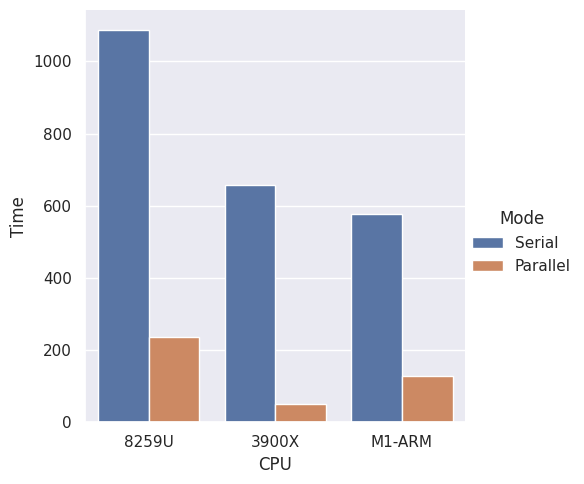

Generate this figure with matplotlib:
#!/usr/bin/env python3
# -*- coding: utf-8 -*-

#plot geometric mean for 
# fslmaths 4drest  -Tmean -mul -1 -add 4drest temp
# fslmaths 4drest  -bptf 77 8.68 temp
# fslmaths 4drest -s 2.548 temp
# fslmaths 3dt1  -kernel boxv 7 -dilM temp

import pandas as pd
import seaborn as sns
import matplotlib.pyplot as plt
#MacBook i5-8259U
#Ubuntu 3900X
#MackBook Air M1
df = pd.DataFrame({'CPU': ['8259U', '8259U', '3900X','3900X','M1-ARM','M1-ARM'],
					'Mode': ['Serial', 'Parallel', 'Serial', 'Parallel','Serial', 'Parallel'],
					'Time': [1088, 236, 658, 51, 576, 128]})


sns.set()
sns.catplot(x="CPU", y="Time", hue="Mode", kind="bar", data=df)
plt.savefig('openmp.png', dpi=300)
